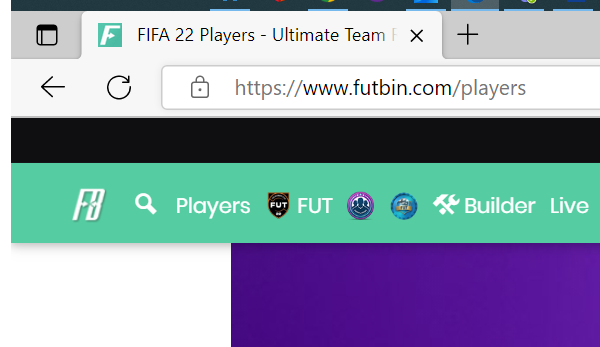
Workflow: Futbin_ShowPlayers

Step 1: Attach Edge

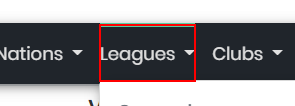
Step 2: click on the link 'Leagues'

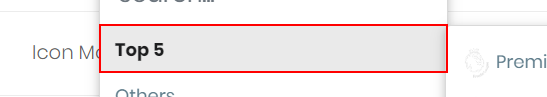
Step 3: click on the link 'Top 5'

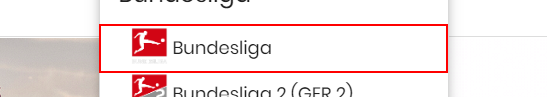
Step 4: click on the element '{0}'

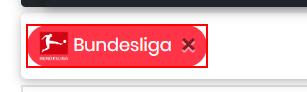
Step 5: find the link 'Bundesliga' in window 'FIFA 22 Players - Ultimate Team Ratings | FUTBIN' (msedge.exe)

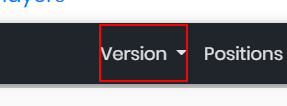
Step 6: click on the link '{0}'

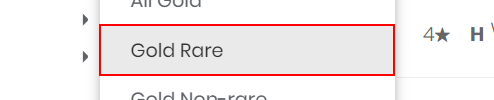
Step 7: click on the link 'Gold Rare'
